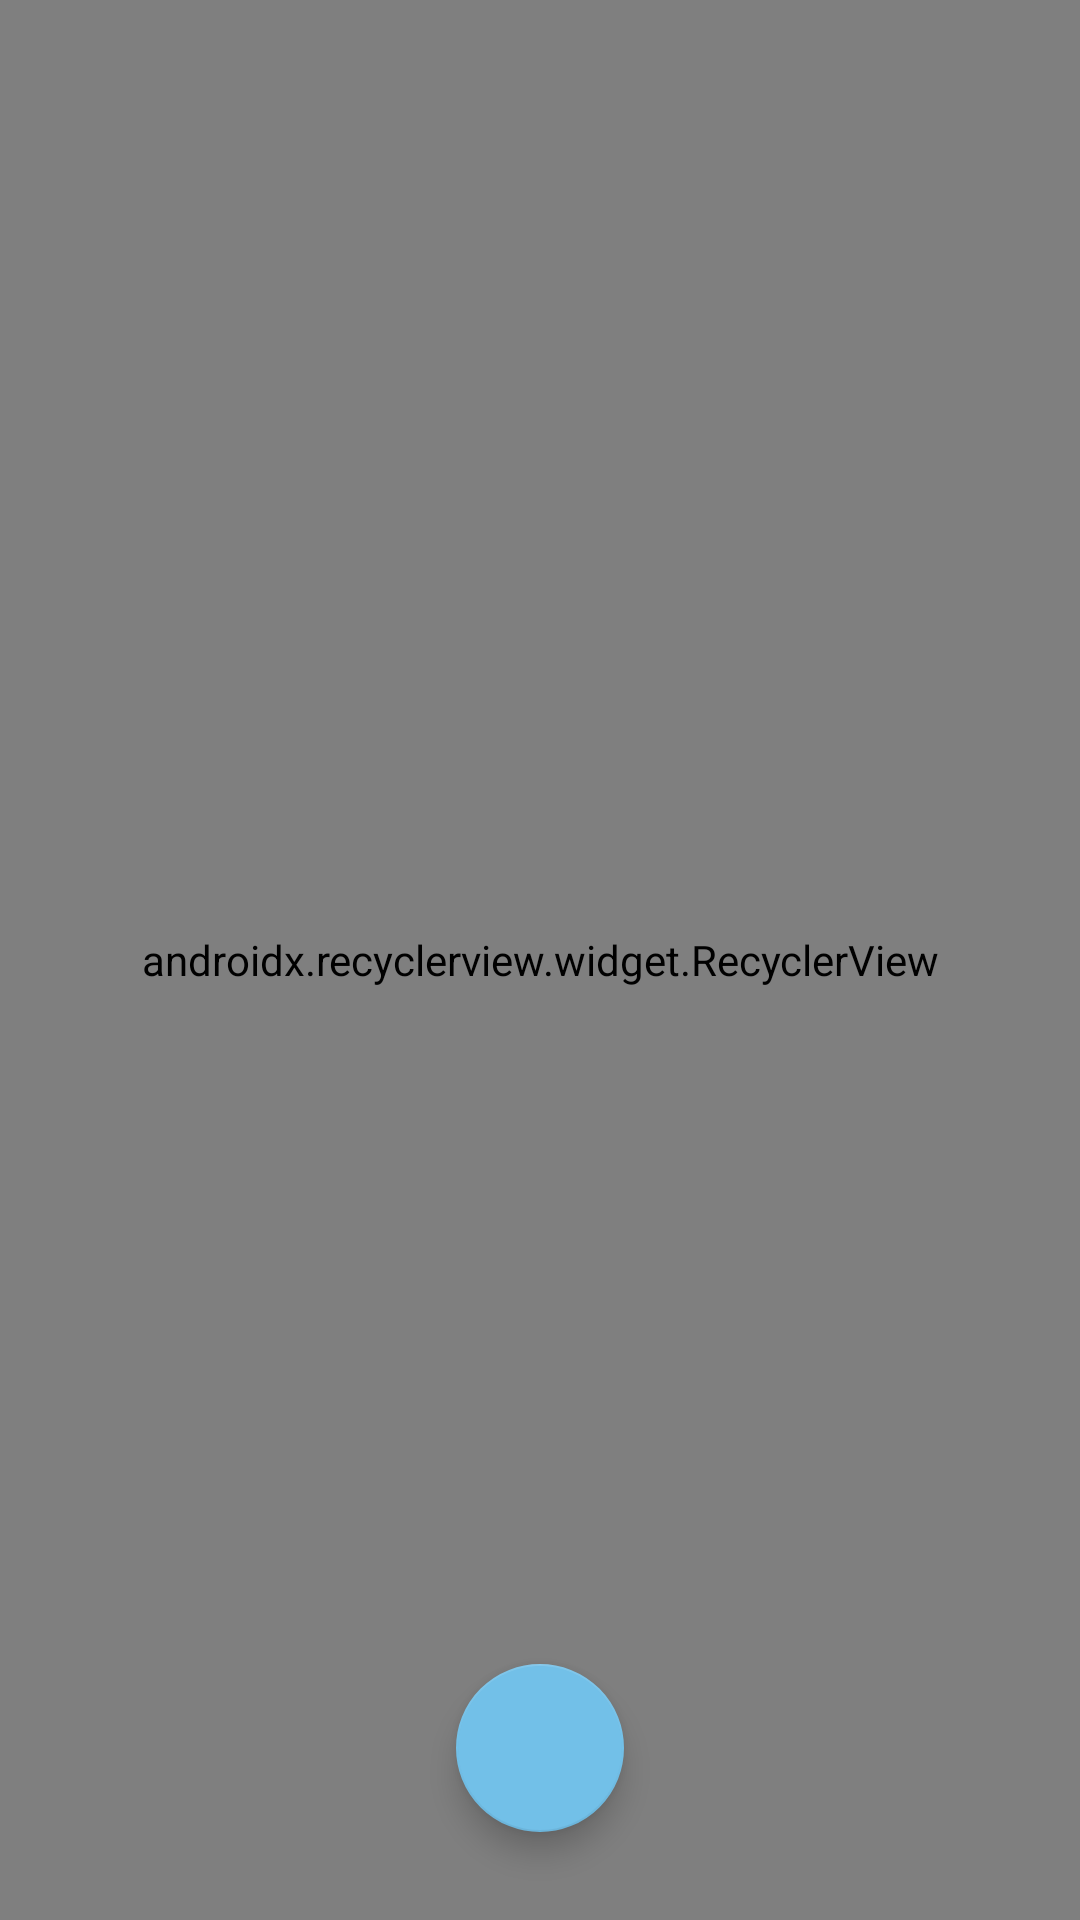

Here is an Android app screen rendered from its layout file. Give the layout XML and the strings, colors and styles it references.
<!-- AndroidManifest.xml: application theme Theme.OrganizerList -->
<!-- res/layout/activity_list_products.xml -->
<?xml version="1.0" encoding="utf-8"?>
<android.support.constraint.ConstraintLayout xmlns:android="http://schemas.android.com/apk/res/android"
    xmlns:app="http://schemas.android.com/apk/res-auto"
    xmlns:tools="http://schemas.android.com/tools"
    android:layout_width="match_parent"
    android:layout_height="match_parent"
    tools:context=".ui.activity.ListProductsActivity">

    <android.support.v7.widget.RecyclerView
        android:id="@+id/recyclerView"
        android:layout_width="0dp"
        android:layout_height="0dp"
        app:layout_constraintBottom_toBottomOf="parent"
        app:layout_constraintEnd_toEndOf="parent"
        app:layout_constraintStart_toStartOf="parent"
        app:layout_constraintTop_toTopOf="parent"
        app:layout_constraintVertical_bias="1.0"
        tools:listitem="@layout/activity_product"
        app:layoutManager="android.support.v7.widget.LinearLayoutManager"/>

    <android.support.design.widget.FloatingActionButton
        android:id="@+id/floatingActionButton"
        android:layout_width="wrap_content"
        android:layout_height="wrap_content"
        android:clickable="true"
        android:focusable="true"
        app:layout_constraintBottom_toBottomOf="parent"
        app:layout_constraintEnd_toEndOf="parent"
        app:layout_constraintHorizontal_bias="0.5"
        app:layout_constraintStart_toStartOf="parent"
        app:layout_constraintTop_toTopOf="parent"
        app:layout_constraintVertical_bias="0.95"
        app:srcCompat="@drawable/ic_add_product"
        tools:ignore="MissingConstraints" />


</android.support.constraint.ConstraintLayout>
<!-- res/layout/activity_product.xml (included above) -->
<?xml version="1.0" encoding="utf-8"?>
<android.support.constraint.ConstraintLayout xmlns:android="http://schemas.android.com/apk/res/android"
    xmlns:app="http://schemas.android.com/apk/res-auto"
    xmlns:tools="http://schemas.android.com/tools"
    android:layout_width="match_parent"
    android:layout_height="wrap_content"
    tools:context=".model.Product">

    <TextView
        android:id="@+id/activity_product_name"
        android:layout_width="match_parent"
        android:layout_height="wrap_content"
        android:layout_margin="16dp"
        app:layout_constraintEnd_toStartOf="parent"
        app:layout_constraintTop_toTopOf="parent"
        app:layout_constraintEnd_toEndOf="parent"
        app:layout_constraintStart_toStartOf="parent"
        tools:layout_editor_absoluteX="16dp"
        />

    <TextView
        android:id="@+id/activity_product_qty"
        android:layout_width="match_parent"
        android:layout_height="wrap_content"
        android:layout_margin="16dp"
        tools:layout_editor_absoluteX="16dp"
        app:layout_constraintStart_toStartOf="@id/activity_product_name"
        app:layout_constraintEnd_toEndOf="parent"
        app:layout_constraintTop_toTopOf="@id/activity_product_name"
        />

</android.support.constraint.ConstraintLayout>
<!-- resources referenced by this layout -->
<resources>
  <style name="Theme.OrganizerList" parent="Theme.AppCompat.Light.DarkActionBar">
          
          <item name="colorPrimary">@color/colorPrimary</item>
          <item name="colorPrimaryDark">@color/colorPrimary</item>
          <item name="colorAccent">#72C0E8</item>
          
      </style>
  <color name="colorPrimary">#03A9F4</color>
</resources>
